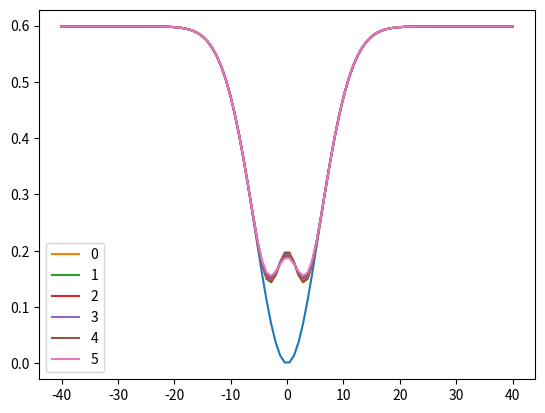

Python code for this plot:
import numpy as np
import matplotlib.pyplot as plt

# Parámetros
nx=100            # número de valores (dimensión)
nt=5          # número de pasos de tiempo
lmax=40
lmin=-40
lx=lmax-lmin
dx=lx/(nx-1)     # amplada de cada interval és dx
dt=1           # interval de temps

# Constantes
hbarra=1
m=1
r=(hbarra**2)/(2*m*(dx**2))
mu=0
sigma_phi=1
sigma_pozo=2

# Vector posició -> minicodi 1-xx
xx=np.linspace(lmin,lmax,nx)

# Vector phi inicial -> minicodi 2-phi0
def phi0(nx,xx):
	phi0=1j*np.zeros(nx)
	for i in range(0,nx):
		phi0[i]=(np.exp(-((xx[i])**2)/8.0))/((8*np.pi)**(1.0/2.0))
	return phi0


# Matriu H -> minicodi 3-hamiltonia
def hamiltonia(nx,r):
	H=1j*np.zeros((nx,nx))

	for i in range(0,nx):
		H[i,i]=(2*r)           # diagonal central
		if i != (nx-1):
			H[i,i+1]=(-1)*r	   # diagonal superior
			H[i+1,i]=(-1)*r    # diagonal inferior
	return H

# Matriu B -> minicodi 4-matriuB
def matriuB(nx,dt,H,hbarra):
	matriu_B=1j*np.zeros((nx,nx))

	for i in range(0,nx):
		matriu_B[i,i]=1-(1j*dt/(2*hbarra))*H[i,i]           # diagonal central
		if i != (nx-1):
			matriu_B[i,i+1]=1-(1j*dt/(2*hbarra))*H[i,i+1]	# diagonal superior
			matriu_B[i+1,i]=1-(1j*dt/(2*hbarra))*H[i+1,i]	# diagonal inferior
	return matriu_B

# Vectors abc -> minicodi 5-abc
def abc(nx,dt,H,hbarra):
	a=1j*np.zeros(nx)    # Diagonal Central
	b=1j*np.zeros(nx)    # Diagonal Inferior
	c=1j*np.zeros(nx)    # Diagonal Superior

	for i in range(0,nx):
		b[i]=1+(1j*dt/(2*hbarra))*H[i,i]
		if i != 0:
			a[i]=1+(1j*dt/(2*hbarra))*H[i,i-1]
		if i != (nx-1):
			c[i]=1+(1j*dt/(2*hbarra))*H[i,i+1]

	return a,b,c

# funció tridiagonal -> minicodi 6-tridiag
def tridiag(a,b,c,d):

#FUNCIÓ TRIDIAGONAL
#Introduïm els vectors de les 3 diagonal i el vector d

	n=len(a)   #Nombre de files (equacions) 

	#Creamos 2 vectores para los nuevos coeficientes:
	cp=1j*np.zeros(n)
	dp=1j*np.zeros(n)

	#Modificamos los coeficientes de la primera fila
	# i los guardamos en los nuevos vectores
	cp[0] = c[0]/b[0] 
	dp[0] = d[0]/b[0]

	for i in range(1,n):
		denom=(b[i]-a[i]*cp[i-1])
		cp[i]=c[i]/denom
		dp[i]=(d[i]-a[i]*dp[i-1])/denom

	phi=1j*np.zeros(n)
	phi[n-1]=dp[n-1]

	for j in range(1,n):
		i=(n-1)-j
		phi[i]=dp[i]-cp[i]*phi[i+1]

	return phi

# (7)
def modul(nx,f):
	modul=np.zeros(nx)
	for i in range(0,nx):
		modul=(abs(f))
	return modul

# (81)
def simpson(h,n,f):
	suma=0.0

	#afegim els extrems
	suma=f[0]+f[len(f)-1]

	#paritats
	for i in range(1,n-1):
		if (i%2==0):
			suma=suma+2*f[i]
		else:
			suma=suma+4*f[i]

	suma=(h/float(3))*suma

	return suma

# (9)
def pozo(nx,xx):
	pozo=1j*np.zeros(nx)
	for i in range(0,nx):
		pozo[i]= 3*(1.0/(sigma_pozo*np.sqrt(2.0*np.pi)))*(1-(np.exp(-((xx[i]-mu)/(4*sigma_pozo))**2)))
	return pozo



# PARÁMETRES EVOLUCIÓ
H=hamiltonia(nx,r)
matriu_B=matriuB(nx,dt,H,hbarra)
a,b,c=abc(nx,dt,H,hbarra)

# FUNCIÓ PHI0 INICIAL
phi0=phi0(nx,xx)
phi0_abs=modul(nx,phi0)
norma=simpson(dx,nx,phi0_abs)

# POZO
pozo=pozo(nx,xx)
pozo_abs=modul(nx,pozo)
graf0=phi0_abs+pozo_abs


# REPPRESENTACIÓ GRÀFICA
plt.plot(xx,pozo_abs)
plt.plot(xx,graf0, label=0)
print('t=',0,', norma=',norma)

# EVOLUCIÓ PHI
for t in range(0,nt):

	# part dreta de l'equació d=B*phi
	d=np.dot(matriu_B,phi0)

	# Apliquem condicions de contorn
	d[0]=0
	d[nx-2]=0

	# Calculem
	phi=tridiag(a,b,c,d)

	# Calculem el mòdul i la norma
	phi_abs=modul(nx,phi)
	graf=phi_abs+pozo_abs
	area=simpson(dx,nx,phi_abs)
	temps=t+1

	print('t=',temps,', norma=',area)
	plt.plot(xx,graf, label=temps)
	plt.legend()

	phi0=phi

plt.show()

